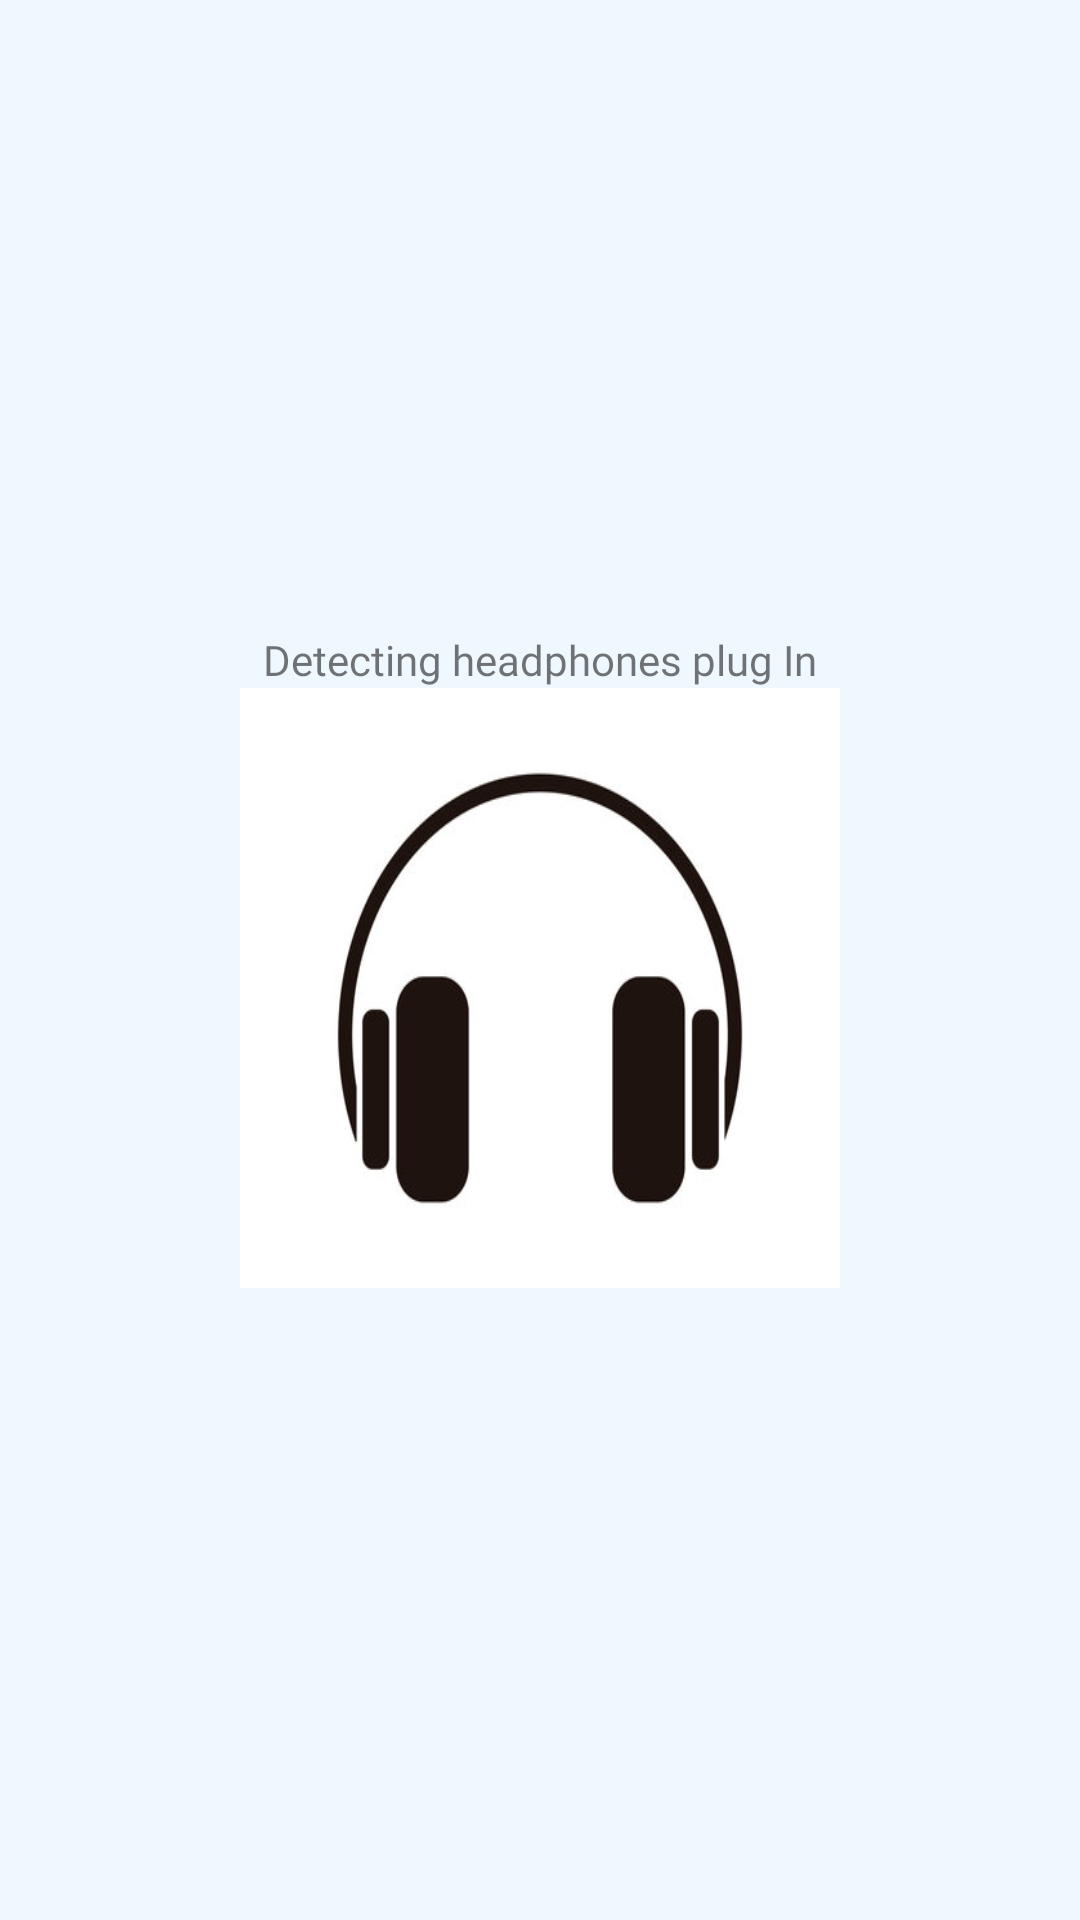

Produce the Android XML layout that renders to this screen, including the resource entries it uses.
<!-- AndroidManifest.xml: application theme AppTheme -->
<!-- res/layout/activity_headset.xml -->
<?xml version="1.0" encoding="utf-8"?>
<LinearLayout xmlns:android="http://schemas.android.com/apk/res/android"
    xmlns:tools="http://schemas.android.com/tools"
    android:layout_width="match_parent"
    android:layout_height="match_parent"
    android:gravity="center"
    android:background="@color/AliceBlue"
    android:orientation="vertical"
    tools:context=".MainActivity">

    <TextView
        android:layout_width="wrap_content"
        android:layout_height="wrap_content"
        android:fontFamily="@font/alegreya_sc"
        android:text="Detecting headphones plug In" />
    <ImageView
        android:layout_width="200dp"
        android:layout_height="200dp"
        android:background="@drawable/headphone"
        />
</LinearLayout>
<!-- resources referenced by this layout -->
<resources>
  <color name="AliceBlue">#F0F8FF</color>
  <!-- drawable headphone: png bitmap (drawable, 34745 bytes) -->
  <style name="AppTheme" parent="Theme.MaterialComponents.Light.NoActionBar.Bridge">
          
          <item name="colorPrimary">@color/colorPrimary</item>
          <item name="colorPrimaryDark">@color/colorPrimaryDark</item>
          <item name="colorAccent">@color/colorAccent</item>
      </style>
  <color name="colorPrimary">#353E4F</color>
  <color name="colorPrimaryDark">#353E4F</color>
  <color name="colorAccent">#ff4081</color>
</resources>
